Run: headless pygame with SDL's dummy video driver; simulated clock (each Clock.tick advances the game by its frame time, no real sleeping); random seed 0; keys injected as events and as key.get_pressed() state; no mouse input.
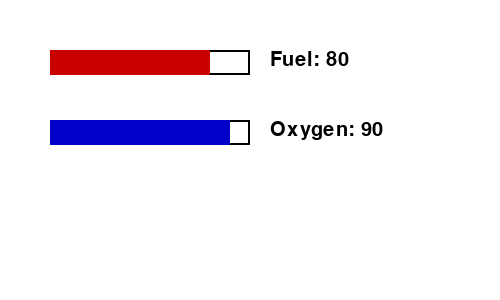
Frame 1 of 4 · flips 1–60 · no input
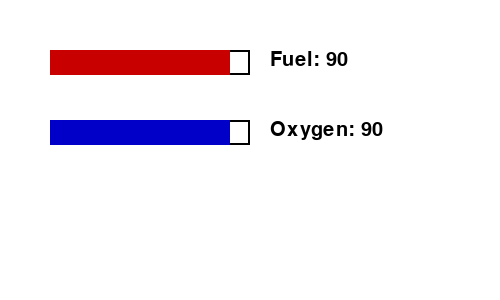
Frame 2 of 4 · flips 61–180 · tapped SPACE, RETURN · held RIGHT (→), D
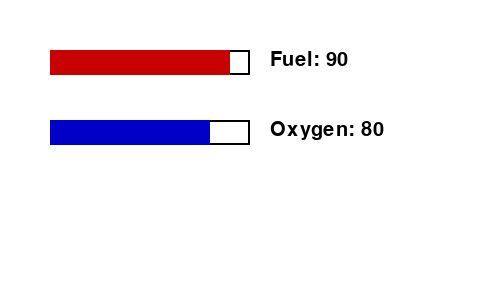
Frame 3 of 4 · flips 181–300 · held DOWN (↓), S
Frame 4 of 4 · flips 301–420 · held LEFT (←), A, UP (↑), W · screen same as frame 1, image omitted

The pygame program that drew these frames:

import pygame
pygame.init()

# Window
screen = pygame.display.set_mode((500, 300))
pygame.display.set_caption("Fuel & Oxygen Control")

# Values
fuel = 80
oxygen = 90

clock = pygame.time.Clock()
running = True

# Colors
WHITE = (255,255,255)
GREEN = (0,200,0)
RED = (200,0,0)
BLUE = (0,0,200)
BLACK = (0,0,0)

while running:
    screen.fill(WHITE)

    for event in pygame.event.get():
        if event.type == pygame.QUIT:
            running = False
        
        if event.type == pygame.KEYDOWN:
            if event.key == pygame.K_LEFT:
                fuel = max(0, fuel - 10)
            if event.key == pygame.K_RIGHT:
                fuel = min(100, fuel + 10)
            if event.key == pygame.K_DOWN:
                oxygen = max(0, oxygen - 10)
            if event.key == pygame.K_UP:
                oxygen = min(100, oxygen + 10)

            print(f"Fuel: {fuel}, Oxygen: {oxygen}")

    # ---------------------------
    # DRAW BARS (THIS MAKES THEM VISIBLE)
    # ---------------------------

    # Fuel bar outline
    pygame.draw.rect(screen, BLACK, (50, 50, 200, 25), 2)
    # Fuel bar fill
    pygame.draw.rect(screen, RED, (50, 50, 2 * fuel, 25))

    # Oxygen bar outline
    pygame.draw.rect(screen, BLACK, (50, 120, 200, 25), 2)
    # Oxygen bar fill
    pygame.draw.rect(screen, BLUE, (50, 120, 2 * oxygen, 25))

    # Labels
    font = pygame.font.SysFont(None, 30)
    f_text = font.render(f"Fuel: {fuel}", True, BLACK)
    o_text = font.render(f"Oxygen: {oxygen}", True, BLACK)

    screen.blit(f_text, (270, 50))
    screen.blit(o_text, (270, 120))

    pygame.display.update()
    clock.tick(30)

pygame.quit()
